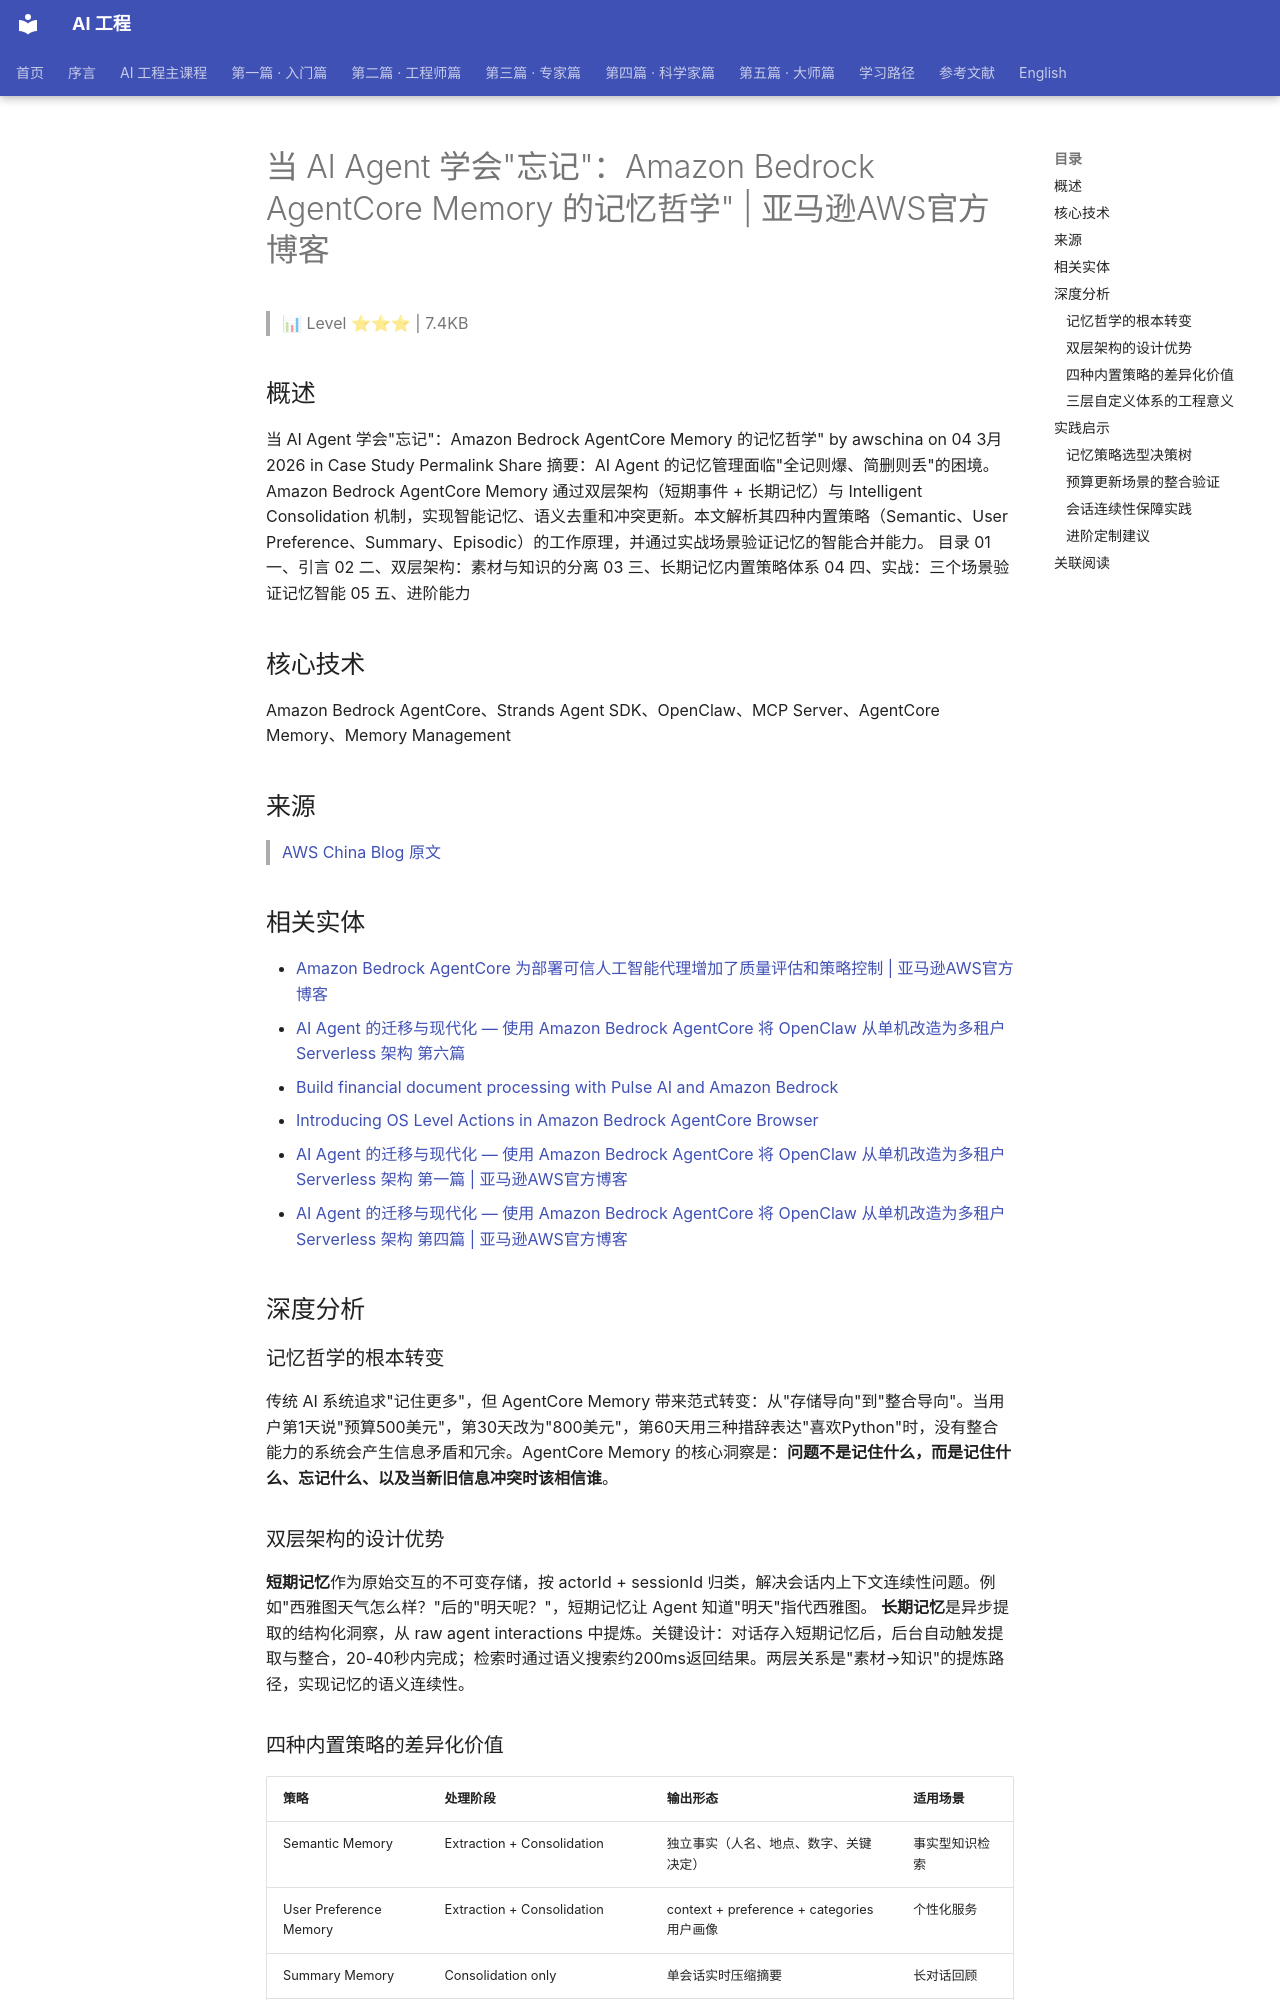

repository: QianJinGuo/wiki-book · page: ch11/112-ai-agent-amazon-bedrock-agentcore-memory-aws.html · generator: mkdocs

# 当 AI Agent 学会"忘记"：Amazon Bedrock AgentCore Memory 的记忆哲学" | 亚马逊AWS官方博客

> 📊 Level ⭐⭐⭐ | 7.4KB

## 概述
当 AI Agent 学会"忘记"：Amazon Bedrock AgentCore Memory 的记忆哲学" by awschina on 04 3月 2026 in Case Study Permalink Share 摘要：AI Agent 的记忆管理面临"全记则爆、简删则丢"的困境。Amazon Bedrock AgentCore Memory 通过双层架构（短期事件 + 长期记忆）与 Intelligent Consolidation 机制，实现智能记忆、语义去重和冲突更新。本文解析其四种内置策略（Semantic、User Preference、Summary、Episodic）的工作原理，并通过实战场景验证记忆的智能合并能力。 目录 01 一、引言 02 二、双层架构：素材与知识的分离 03 三、长期记忆内置策略体系 04 四、实战：三个场景验证记忆智能 05 五、进阶能力

## 核心技术
Amazon Bedrock AgentCore、Strands Agent SDK、OpenClaw、MCP Server、AgentCore Memory、Memory Management

## 来源
> [AWS China Blog 原文](https://aws.amazon.com/cn/blogs/china/when-ai-agents-learn-to-forget-amazon-bedrock-agentcore-memory-philosophy/)

## 相关实体
- [Amazon Bedrock AgentCore 为部署可信人工智能代理增加了质量评估和策略控制 | 亚马逊AWS官方博客](https://github.com/QianJinGuo/wiki-public/blob/main/entities/amazon-bedrock-agentcore-adds-quality-evaluations-and-policy-controls-for-deploying-trusted-ai-agents.md)
- [AI Agent 的迁移与现代化 — 使用 Amazon Bedrock AgentCore 将 OpenClaw 从单机改造为多租户 Serverless 架构 第六篇](https://github.com/QianJinGuo/wiki-public/blob/main/entities/ai-agent-的迁移与现代化-使用-amazon-bedrock-agentcore-将-openclaw-从单机改造为多租户-serverless-架构-.md)
- [Build financial document processing with Pulse AI and Amazon Bedrock](https://github.com/QianJinGuo/wiki-public/blob/main/entities/build-financial-document-processing-with-pulse-ai-and-amazon-bedrock.md)
- [Introducing OS Level Actions in Amazon Bedrock AgentCore Browser](https://github.com/QianJinGuo/wiki-public/blob/main/entities/introducing-os-level-actions-in-amazon-bedrock-agentcore-browser.md)
- [AI Agent 的迁移与现代化 — 使用 Amazon Bedrock AgentCore 将 OpenClaw 从单机改造为多租户 Serverless 架构 第一篇 | 亚马逊AWS官方博客](https://github.com/QianJinGuo/wiki-public/blob/main/entities/using-amazon-bedrock-agentcore-openclaw-multi-1.md)
- [AI Agent 的迁移与现代化 — 使用 Amazon Bedrock AgentCore 将 OpenClaw 从单机改造为多租户 Serverless 架构 第四篇 | 亚马逊AWS官方博客](https://github.com/QianJinGuo/wiki-public/blob/main/entities/using-amazon-bedrock-agentcore-openclaw-multi-4.md)

## 深度分析
### 记忆哲学的根本转变
传统 AI 系统追求"记住更多"，但 AgentCore Memory 带来范式转变：从"存储导向"到"整合导向"。当用户第1天说"预算500美元"，第30天改为"800美元"，第60天用三种措辞表达"喜欢Python"时，没有整合能力的系统会产生信息矛盾和冗余。AgentCore Memory 的核心洞察是：**问题不是记住什么，而是记住什么、忘记什么、以及当新旧信息冲突时该相信谁**。
